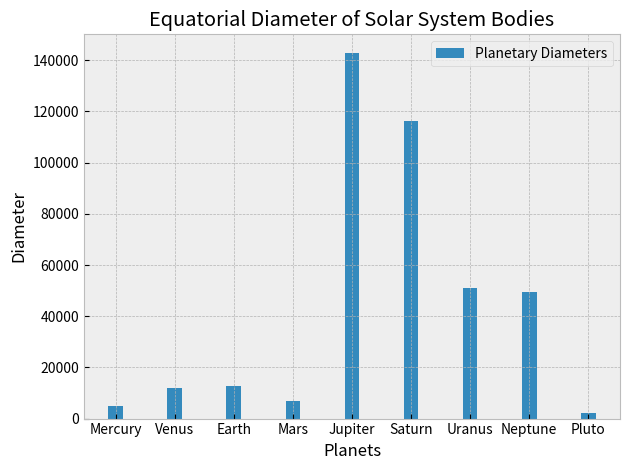

This chart was generated by the following Python code:
from matplotlib import pyplot
import numpy

#print(pyplot.style.available)
pyplot.style.use("bmh")
#if using a style, consider removing custom color, grid, and linewidth as they come built in or not according to aesthetics


planets_x = ["Mercury", "Venus", "Earth", "Mars", "Jupiter", "Saturn", "Uranus", "Neptune", "Pluto"]

#x_indexes = numpy.arange(len(ages_x))


diameter_y = [4879, 12104, 12756, 6794,
            142980, 116460, 51120, 49530, 2300]

width = 0.25 #default is 0.8
pyplot.bar(planets_x, diameter_y, width=width, label="Planetary Diameters")  


#pyplot.xticks(ticks=x_indexes, labels=ages_x) #corrects x asis being labled by index number
pyplot.title("Equatorial Diameter of Solar System Bodies")
pyplot.xlabel("Planets")
pyplot.ylabel("Diameter")

#pyplot.savefig("DesiredFileName")  #saves file as png, but using window click is likely better

pyplot.legend()
pyplot.grid(True)
pyplot.tight_layout()
pyplot.show()